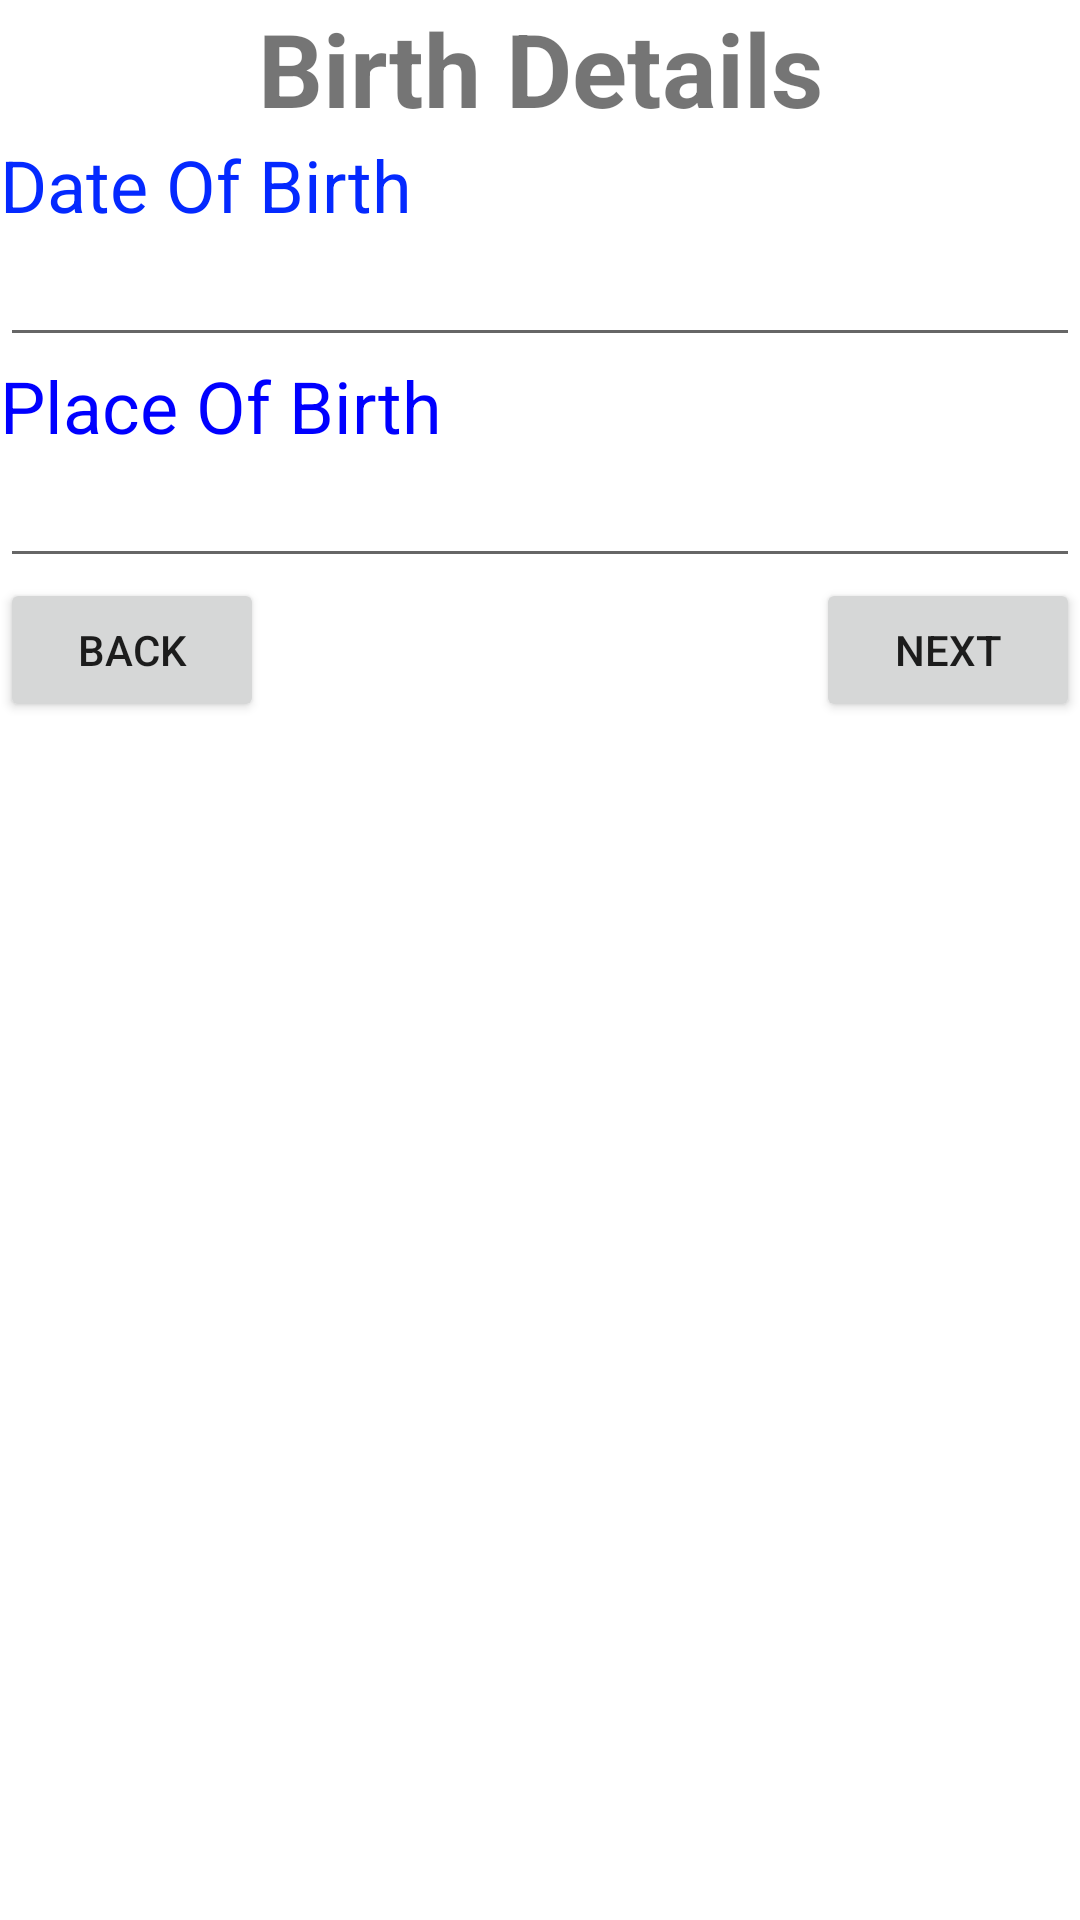

Here is an Android app screen rendered from its layout file. Give the layout XML and the strings, colors and styles it references.
<!-- AndroidManifest.xml: application theme Theme.Saample -->
<!-- res/layout/activity_birthdetails.xml -->
<?xml version="1.0" encoding="utf-8"?>
<LinearLayout xmlns:android="http://schemas.android.com/apk/res/android"
    android:layout_width="match_parent"
    android:layout_height="match_parent"
    android:orientation="vertical">

    <TextView
        android:id="@+id/textView15"
        android:layout_width="match_parent"
        android:layout_height="wrap_content"
        android:text="Birth Details"
        android:textAlignment="center"
        android:textSize="34sp"
        android:textStyle="bold" />

    <TextView
        android:id="@+id/textView16"
        android:layout_width="match_parent"
        android:layout_height="wrap_content"
        android:text="Date Of Birth"
        android:textColor="#0429FF"
        android:textSize="24sp" />

    <EditText
        android:id="@+id/editTextTextPersonName12"
        android:layout_width="match_parent"
        android:layout_height="wrap_content"
        android:ems="10"
        android:inputType="textPersonName" />

    <TextView
        android:id="@+id/textView17"
        android:layout_width="match_parent"
        android:layout_height="wrap_content"
        android:text="Place Of Birth"
        android:textColor="#0000FF"
        android:textSize="24sp" />

    <EditText
        android:id="@+id/editTextTextPersonName13"
        android:layout_width="match_parent"
        android:layout_height="wrap_content"
        android:ems="10"
        android:inputType="textPersonName" />

    <LinearLayout
        android:layout_width="match_parent"
        android:layout_height="match_parent"
        android:orientation="horizontal">

        <Button
            android:id="@+id/button2"
            android:layout_width="wrap_content"
            android:layout_height="wrap_content"
            android:text="Back" />

        <LinearLayout
            android:layout_width="match_parent"
            android:layout_height="wrap_content"
            android:gravity="right"
            android:orientation="horizontal">

            <Button
                android:id="@+id/button8"
                android:layout_width="wrap_content"
                android:layout_height="wrap_content"
                android:text="Next" />
        </LinearLayout>
    </LinearLayout>
</LinearLayout>
<!-- resources referenced by this layout -->
<resources>
  <style name="Theme.Saample" parent="Theme.MaterialComponents.DayNight.DarkActionBar">
          
          <item name="colorPrimary">@color/purple_500</item>
          <item name="colorPrimaryVariant">@color/purple_700</item>
          <item name="colorOnPrimary">@color/white</item>
          
          <item name="colorSecondary">@color/teal_200</item>
          <item name="colorSecondaryVariant">@color/teal_700</item>
          <item name="colorOnSecondary">@color/black</item>
          
          <item name="android:statusBarColor">?attr/colorPrimaryVariant</item>
          
      </style>
  <!-- not gathered from this repository: default colours our renderer supplied (Android Studio template values) -->
  <color name="purple_500">#FF6200EE</color>
  <color name="purple_700">#FF3700B3</color>
  <color name="teal_200">#FF03DAC5</color>
  <color name="teal_700">#FF018786</color>
  <color name="black">#FF000000</color>
  <color name="white">#FFFFFFFF</color>
</resources>
